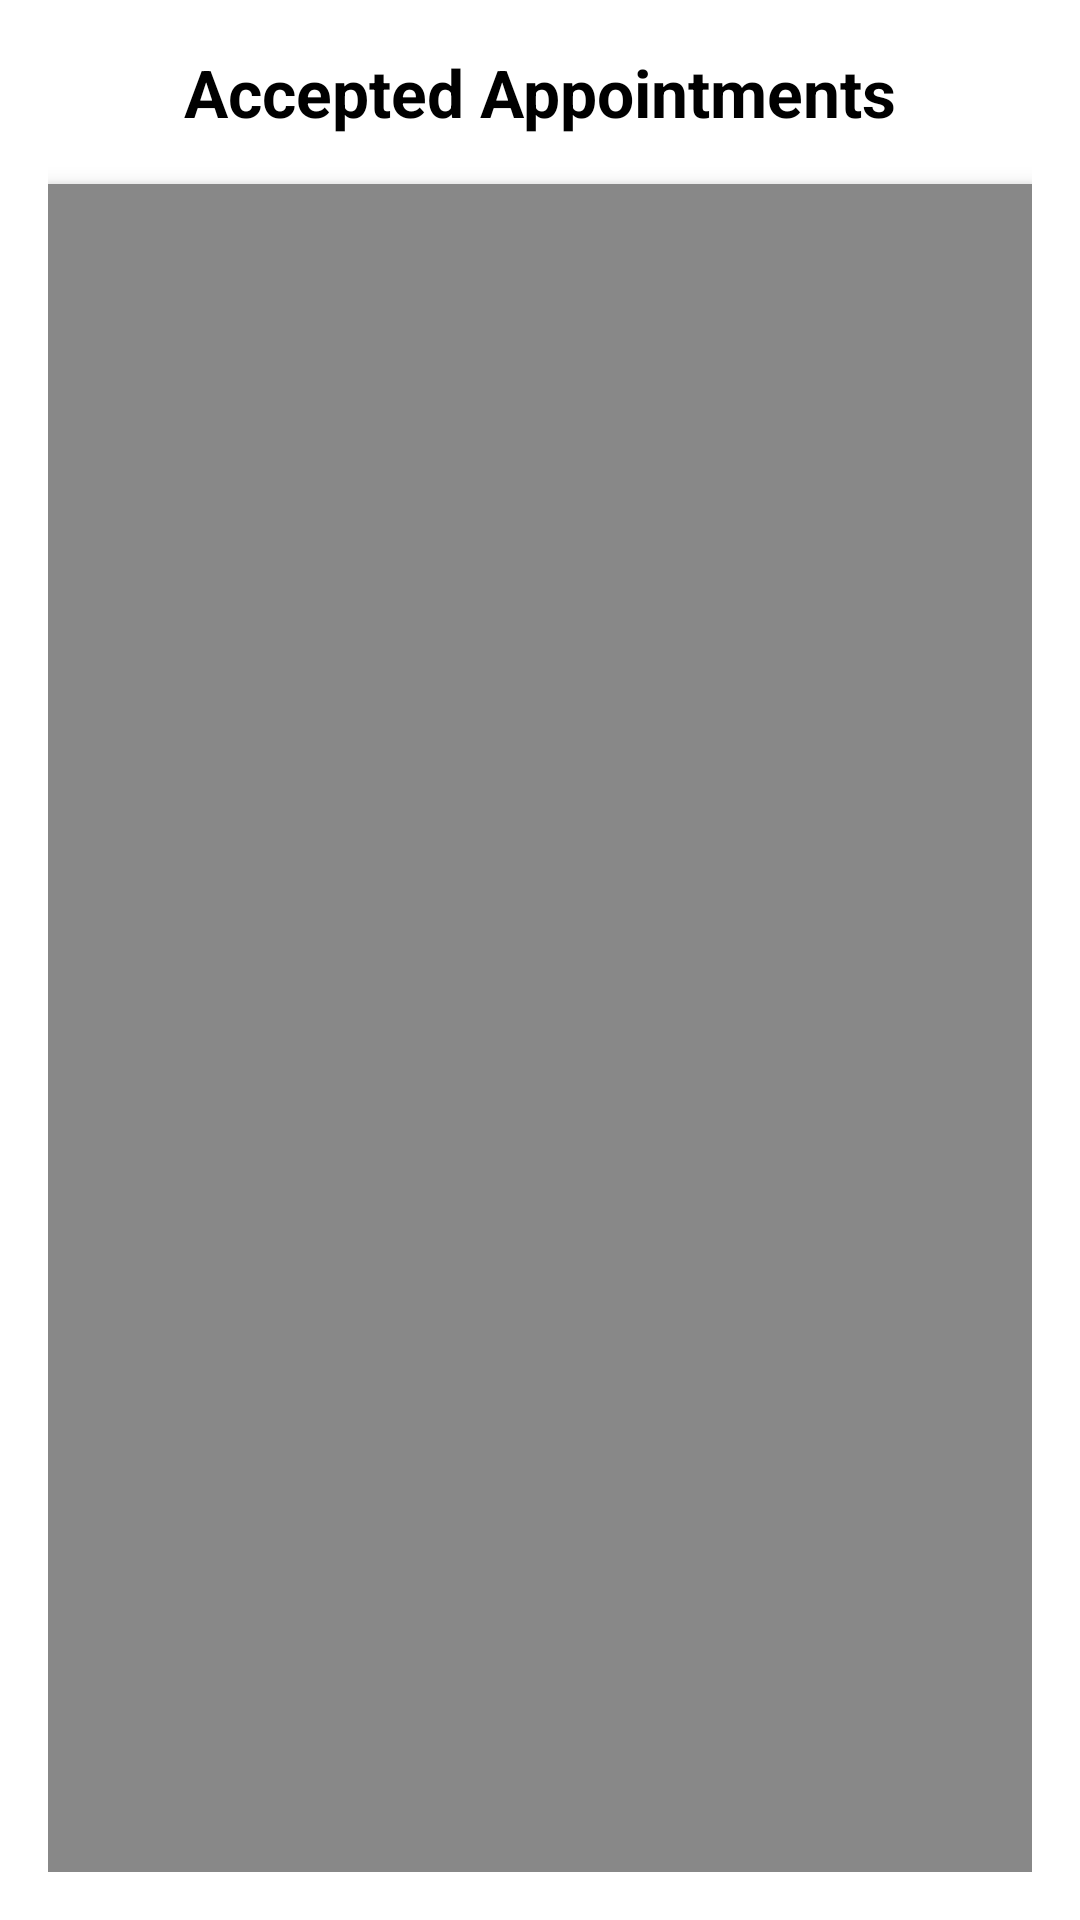

This screen was rendered from an Android layout file. Write that file and the resources it references.
<!-- AndroidManifest.xml: application theme AppTheme -->
<!-- res/layout/activity_accepted_appointments.xml -->
<?xml version="1.0" encoding="utf-8"?>
<LinearLayout xmlns:android="http://schemas.android.com/apk/res/android"
    android:layout_width="match_parent"
    android:layout_height="match_parent"
    android:orientation="vertical"
    android:padding="16dp"
    android:background="@color/white"> 

    
    <TextView
        android:id="@+id/titleAcceptedAppointments"
        android:layout_width="wrap_content"
        android:layout_height="wrap_content"
        android:text="Accepted Appointments"
        android:layout_gravity="center"
        android:textSize="22sp"
        android:textColor="@color/black"
        android:textStyle="bold"
        android:layout_marginBottom="16dp"/> 

    
    <androidx.recyclerview.widget.RecyclerView
        android:id="@+id/recyclerViewAcceptedAppointment"
        android:layout_width="match_parent"
        android:layout_height="match_parent"
        android:background="@color/grey"
        android:padding="8dp"
        android:clipToPadding="false"
        android:scrollbars="vertical"
        android:elevation="4dp"
        android:overScrollMode="never"/>
</LinearLayout>
<!-- resources referenced by this layout -->
<resources>
  <color name="black">#000000</color>
  <color name="grey">#888888</color>
  <color name="white">#FFFFFF</color>
  <style name="AppTheme" parent="Theme.MaterialComponents.Light.DarkActionBar">
          
          <item name="colorPrimary">@color/green</item>
          <item name="colorPrimaryDark">@color/primary_dark</item>
          <item name="colorAccent">@color/accent_material_dark</item>
      </style>
  <color name="green">#328a4f</color>
  <color name="primary_dark">#ffc96500</color>
</resources>
